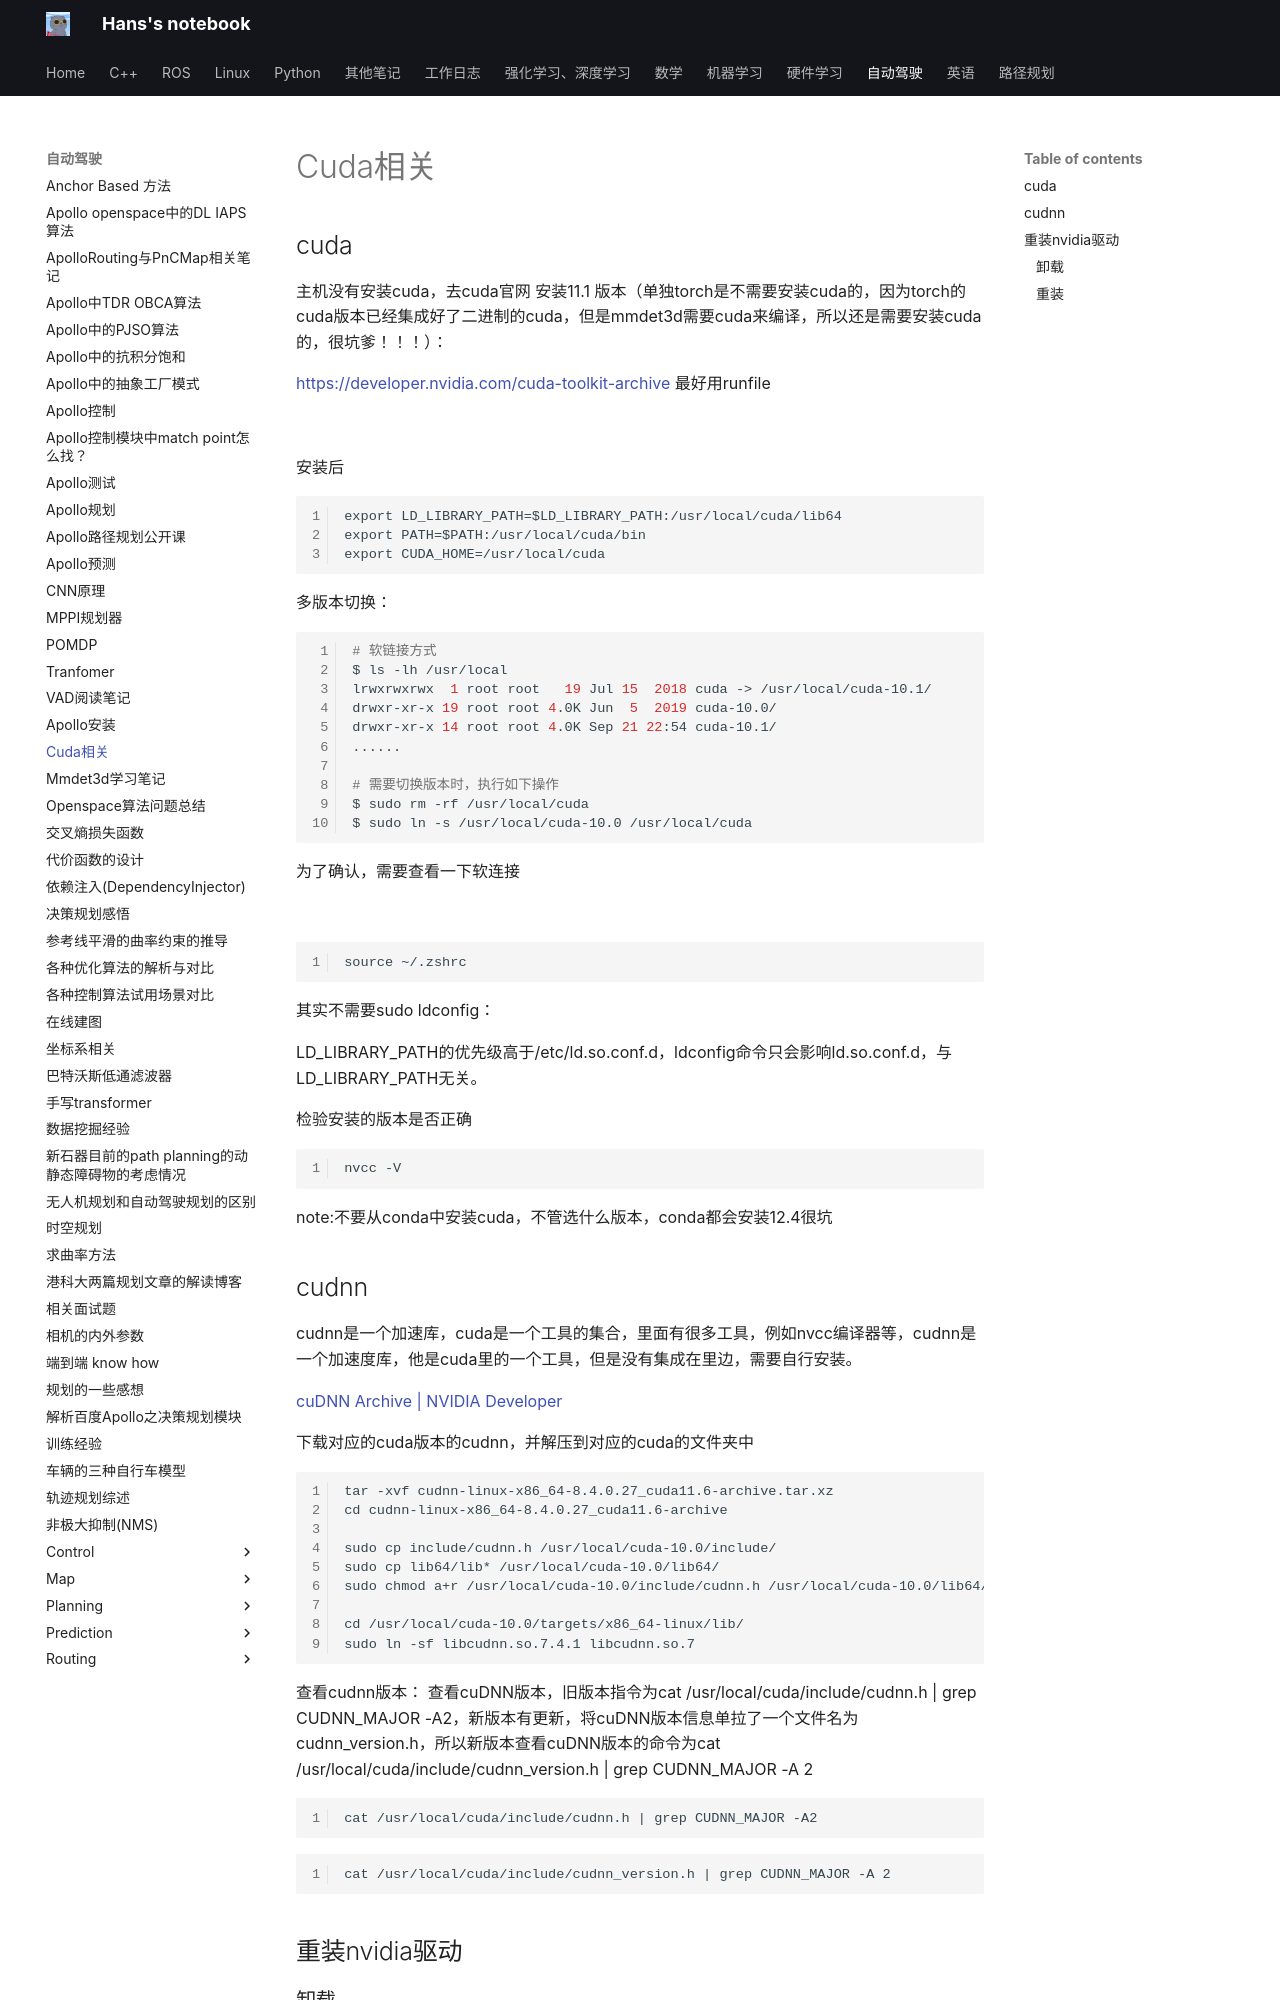

repository: hs867785578/my_note · page: 自动驾驶/cuda相关/index.html · generator: mkdocs

## cuda

主机没有安装cuda，去cuda官网 安装11.1 版本（单独torch是不需要安装cuda的，因为torch的cuda版本已经集成好了二进制的cuda，但是mmdet3d需要cuda来编译，所以还是需要安装cuda的，很坑爹！！！）：

https://developer.nvidia.com/cuda-toolkit-archive
最好用runfile

![](images/cuda相关_image_1.png)


安装后
```
export LD_LIBRARY_PATH=$LD_LIBRARY_PATH:/usr/local/cuda/lib64
export PATH=$PATH:/usr/local/cuda/bin
export CUDA_HOME=/usr/local/cuda
```

多版本切换：
```bash
# 软链接方式
$ ls -lh /usr/local
lrwxrwxrwx  1 root root   19 Jul 15  2018 cuda -> /usr/local/cuda-10.1/
drwxr-xr-x 19 root root 4.0K Jun  5  2019 cuda-10.0/
drwxr-xr-x 14 root root 4.0K Sep 21 22:54 cuda-10.1/
......

# 需要切换版本时，执行如下操作
$ sudo rm -rf /usr/local/cuda
$ sudo ln -s /usr/local/cuda-10.0 /usr/local/cuda
```

为了确认，需要查看一下软连接

![](images/cuda相关_image_2.png)


```
source ~/.zshrc
```

其实不需要sudo ldconfig：
![](images/cuda相关_image_3.png)


LD_LIBRARY_PATH的优先级高于/etc/ld.so.conf.d，ldconfig命令只会影响ld.so.conf.d，与LD_LIBRARY_PATH无关。
![](images/cuda相关_image_4.png)

检验安装的版本是否正确

```
nvcc -V
```

note:不要从conda中安装cuda，不管选什么版本，conda都会安装12.4很坑
